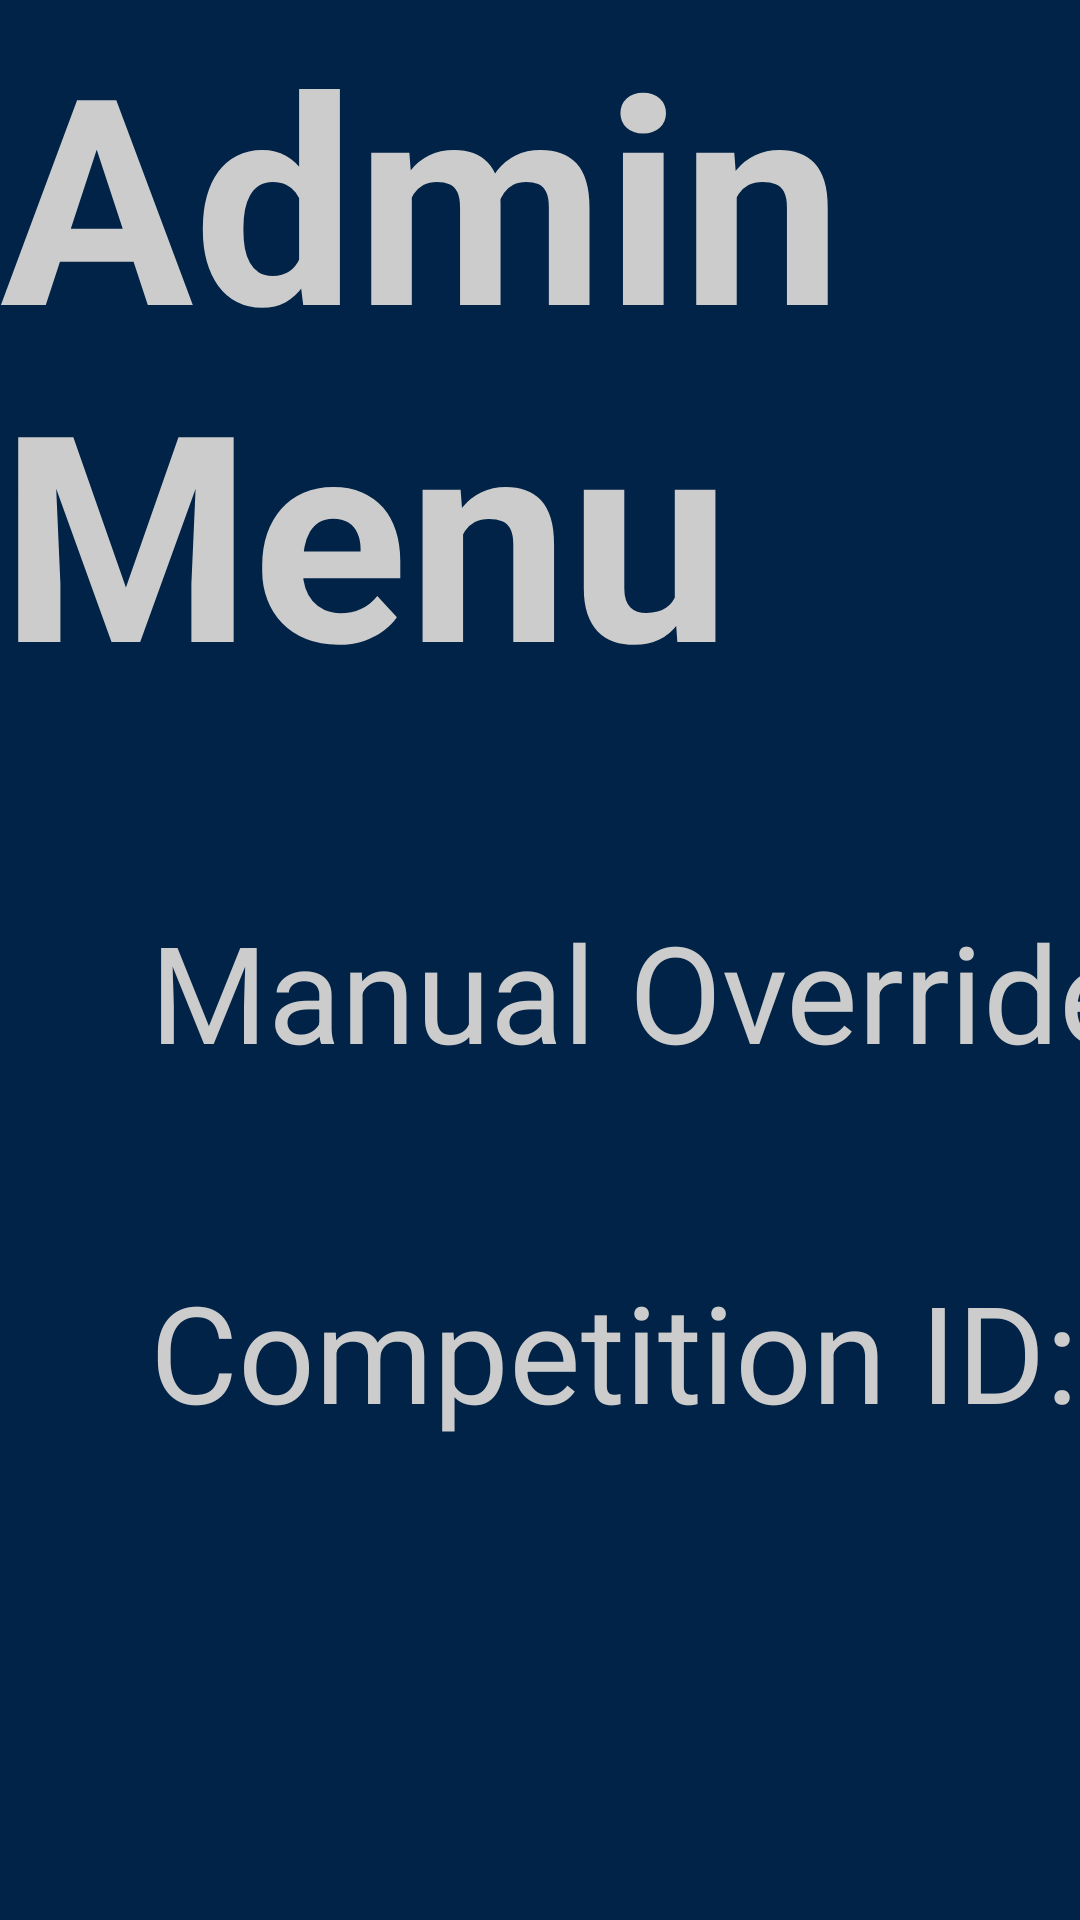

Here is an Android app screen rendered from its layout file. Give the layout XML and the strings, colors and styles it references.
<!-- AndroidManifest.xml: application theme Theme.ScoutingApp1138 -->
<!-- res/layout/admin_fragment.xml -->
<?xml version="1.0" encoding="utf-8"?>
<FrameLayout xmlns:android="http://schemas.android.com/apk/res/android"
    xmlns:app="http://schemas.android.com/apk/res-auto"
    xmlns:tools="http://schemas.android.com/tools"
    android:layout_width="match_parent"
    android:layout_height="match_parent"
    android:background="@color/background_default"
    android:foregroundTint="@color/black"
    android:clickable="true"
    tools:context="fragments.AdminFragment">

    <androidx.constraintlayout.widget.ConstraintLayout
        android:layout_width="match_parent"
        android:layout_height="match_parent">

        <TextView
            android:id="@+id/mainTitle"
            android:layout_width="wrap_content"
            android:layout_height="wrap_content"
            android:text="@string/admin_title"
            android:textColor="@color/off_white"
            android:textSize="96sp"
            android:textStyle="normal|bold"
            app:layout_constraintEnd_toEndOf="parent"
            app:layout_constraintStart_toStartOf="parent"
            app:layout_constraintTop_toTopOf="parent" />

        <TextView
            android:id="@+id/manualOverrideTitle"
            android:layout_width="wrap_content"
            android:layout_height="wrap_content"
            android:layout_marginStart="50dp"
            android:layout_marginTop="60dp"
            android:text="@string/override_title"
            android:textColor="@color/off_white"
            android:textSize="45sp"
            app:layout_constraintStart_toStartOf="parent"
            app:layout_constraintTop_toBottomOf="@+id/mainTitle" />

        <CheckBox
            android:id="@+id/manualOverrideCheckbox"
            android:layout_width="120sp"
            android:layout_height="120sp"
            android:background="?android:attr/listChoiceIndicatorMultiple"
            android:backgroundTint="@color/chaminade_orange"
            android:button="@null"
            android:checked="false"
            app:layout_constraintBottom_toBottomOf="@+id/manualOverrideTitle"
            app:layout_constraintEnd_toEndOf="parent"
            app:layout_constraintStart_toEndOf="@+id/manualOverrideTitle"
            app:layout_constraintTop_toTopOf="@+id/manualOverrideTitle" />

        <TextView
            android:id="@+id/compIDTitle"
            android:layout_width="wrap_content"
            android:layout_height="wrap_content"
            android:layout_marginTop="60dp"
            android:text="@string/compids_title"
            android:textColor="@color/off_white"
            android:textSize="45sp"
            app:layout_constraintStart_toStartOf="@+id/manualOverrideTitle"
            app:layout_constraintTop_toBottomOf="@+id/manualOverrideTitle" />

        <Spinner
            android:id="@+id/compIDSpinner"
            android:layout_width="200dp"
            android:layout_height="wrap_content"
            app:layout_constraintBottom_toBottomOf="@+id/compIDTitle"
            app:layout_constraintEnd_toEndOf="parent"
            app:layout_constraintStart_toEndOf="@+id/compIDTitle"
            app:layout_constraintTop_toTopOf="@+id/compIDTitle" />

        <Button
            android:id="@+id/closeMenu"
            android:layout_width="400sp"
            android:layout_height="120sp"
            android:layout_marginBottom="10dp"
            android:text="@string/save_close_button"
            android:textColor="@color/background_default"
            android:textSize="48sp"
            app:layout_constraintBottom_toBottomOf="parent"
            app:layout_constraintEnd_toEndOf="parent"
            app:layout_constraintStart_toStartOf="parent" />
    </androidx.constraintlayout.widget.ConstraintLayout>
</FrameLayout>
<!-- resources referenced by this layout -->
<resources>
  <color name="background_default">#002347</color>
  <color name="black">#FF000000</color>
  <color name="chaminade_orange"> #FFA500</color>
  <color name="off_white">#CCCCCC</color>
  <string name="admin_title">Admin Menu</string>
  <string name="compids_title">Competition ID:</string>
  <string name="override_title">Manual Override</string>
  <string name="save_close_button">Save and Close</string>
</resources>
